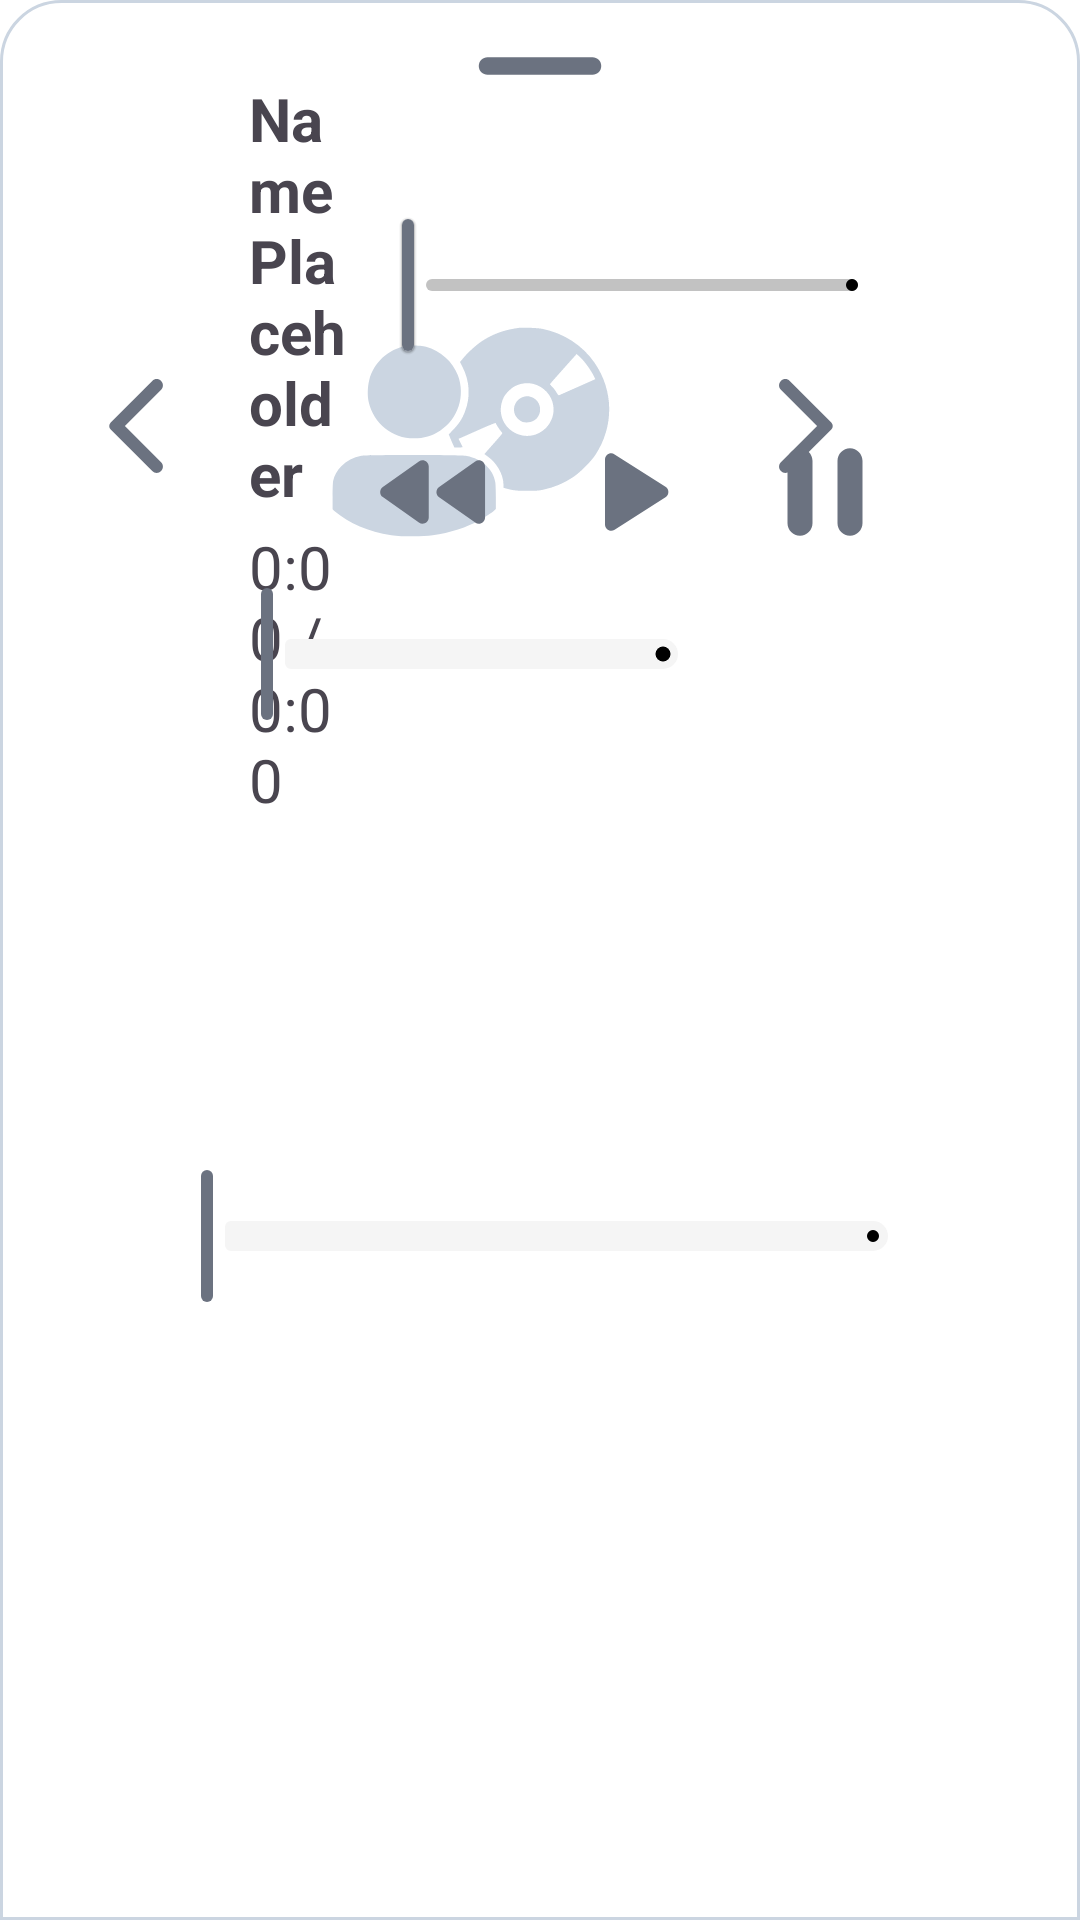

Produce the Android XML layout that renders to this screen, including the resource entries it uses.
<!-- AndroidManifest.xml: application theme Theme.MusicReader.Light -->
<!-- res/layout/bottom_dialog_player.xml -->
<?xml version="1.0" encoding="utf-8"?>
<androidx.constraintlayout.widget.ConstraintLayout xmlns:android="http://schemas.android.com/apk/res/android"
    android:layout_width="match_parent"
    android:layout_height="wrap_content"
    android:background="@drawable/border_shape"
    xmlns:app="http://schemas.android.com/apk/res-auto">

    <ImageView
        android:layout_width="70dp"
        android:layout_height="wrap_content"
        android:src="@drawable/round_remove_24"
        android:scaleType="centerCrop"
        app:layout_constraintEnd_toEndOf="parent"
        app:layout_constraintStart_toStartOf="parent"
        app:layout_constraintTop_toTopOf="parent"
        app:tint="?attr/colorSecondary"/>
    <LinearLayout
        android:layout_width="0dp"
        android:layout_height="wrap_content"
        android:layout_marginStart="73dp"
        android:orientation="vertical"
        app:layout_constraintEnd_toStartOf="@+id/linearLayout"
        app:layout_constraintStart_toStartOf="parent"
        app:layout_constraintTop_toTopOf="parent">

        <TextView
            android:id="@+id/trackName"
            android:layout_width="wrap_content"
            android:layout_height="wrap_content"
            android:layout_marginTop="16dp"
            android:text="@string/name_placeholder"
            android:textSize="20sp"
            android:textStyle="bold"/>

        <TextView
            android:id="@+id/trackTime"
            android:layout_width="wrap_content"
            android:layout_height="wrap_content"
            android:layout_marginTop="4dp"
            android:layout_marginBottom="10dp"
            android:text="@string/time_placeholder"
            android:textSize="20sp" />
    </LinearLayout>
    <ImageView
        android:id="@+id/btnPrevTrack"
        android:layout_width="40dp"
        android:layout_height="40dp"
        android:layout_marginStart="16dp"
        android:layout_marginTop="112dp"
        android:clickable="true"
        android:focusable="true"
        android:background="?attr/selectableItemBackgroundBorderless"
        android:contentDescription="@string/previous_track"
        android:src="@drawable/round_arrow_back_ios_24"
        app:layout_constraintStart_toStartOf="parent"
        app:layout_constraintTop_toTopOf="parent"
 />

    <com.pierfrancescosoffritti.androidyoutubeplayer.core.player.views.YouTubePlayerView
        android:id="@+id/youTunePlayer"
        android:layout_width="150dp"
        android:layout_height="100dp"
        android:layout_marginStart="72dp"
        android:layout_marginTop="84dp"
        android:visibility="gone"
        app:layout_constraintStart_toStartOf="parent"
        app:layout_constraintTop_toTopOf="parent" />

    
    <ImageView
        android:id="@+id/audioArtwork"
        android:layout_width="150dp"
        android:layout_height="100dp"
        android:layout_marginStart="72dp"
        android:layout_marginTop="84dp"
        android:contentDescription="@string/artwork"
        android:scaleType="fitCenter"
        android:src="@drawable/artwork"
        android:baseline="2dp"
        app:layout_constraintStart_toStartOf="parent"
        app:layout_constraintTop_toTopOf="parent" />

    
    <ProgressBar
        android:id="@+id/youtubeLoading"
        style="?android:attr/progressBarStyleSmall"
        android:layout_width="40dp"
        android:layout_height="40dp"
        android:indeterminate="true"
        android:visibility="gone"
        app:layout_constraintStart_toStartOf="@id/audioArtwork"
        app:layout_constraintTop_toTopOf="@id/audioArtwork"
        app:layout_constraintEnd_toEndOf="@id/audioArtwork"
        app:layout_constraintBottom_toBottomOf="@id/audioArtwork"/>

    <com.google.android.material.slider.Slider
        android:id="@+id/sliderTracks"
        style="@style/Widget.Material3.Slider"
        android:layout_width="170dp"
        android:layout_height="wrap_content"
        android:layout_marginStart="60dp"
        app:labelBehavior="gone"
        app:trackStopIndicatorSize="5dp"
        app:trackHeight="10dp"
        app:thumbColor="?attr/colorSecondary"
        app:layout_constraintStart_toStartOf="parent"
        app:layout_constraintTop_toBottomOf="@+id/audioArtwork" />

    <ImageView
        android:id="@+id/btnNextTrack"
        android:layout_width="40dp"
        android:layout_height="40dp"
        android:layout_marginStart="16dp"
        android:layout_marginTop="112dp"
        android:clickable="true"
        android:focusable="true"
        android:background="?attr/selectableItemBackgroundBorderless"
        android:contentDescription="@string/next_track"
        android:src="@drawable/round_arrow_forward_ios_24"
        app:layout_constraintStart_toEndOf="@+id/audioArtwork"
        app:layout_constraintTop_toTopOf="parent"
 />

    <com.google.android.material.slider.Slider
        android:id="@+id/sliderTime"
        style="@style/Widget.Material3.Slider"
        android:layout_width="0dp"
        android:layout_height="wrap_content"
        android:layout_margin="40dp"
        android:layout_marginStart="60dp"
        android:layout_marginTop="30dp"
        android:layout_marginEnd="60dp"
        android:layout_marginBottom="16dp"
        app:labelBehavior="gone"
        app:thumbColor="?attr/colorSecondary"
        app:layout_constraintBottom_toBottomOf="parent"
        app:layout_constraintEnd_toEndOf="parent"
        app:layout_constraintStart_toStartOf="parent"
        app:layout_constraintTop_toTopOf="@+id/sliderTracks"
        android:backgroundTint="?attr/colorSecondary"
        app:trackHeight="10dp" />

    <LinearLayout
        android:id="@+id/linearLayout"
        android:layout_width="180dp"
        android:layout_height="0dp"
        android:layout_marginTop="61dp"
        android:layout_marginEnd="50dp"
        android:orientation="vertical"
        app:layout_constraintEnd_toEndOf="parent"
        app:layout_constraintTop_toTopOf="parent">

        <LinearLayout
            android:layout_width="match_parent"
            android:layout_height="wrap_content">

            <com.google.android.material.slider.Slider
                android:id="@+id/volumeSlider"
                style="@style/Widget.MaterialComponents.Slider"
                android:layout_width="match_parent"
                android:layout_height="wrap_content"
                android:layout_marginBottom="20dp"
                app:labelBehavior="gone"
                app:thumbColor="?attr/colorSecondary"
                app:layout_constraintBottom_toBottomOf="parent"
                app:layout_constraintEnd_toEndOf="parent"
                app:layout_constraintStart_toStartOf="parent" />
        </LinearLayout>

        <LinearLayout
            android:layout_width="match_parent"
            android:layout_height="wrap_content"
            android:gravity="center"
            android:orientation="horizontal">

            <ImageView
                android:id="@+id/btnRestart"
                android:layout_width="50dp"
                android:layout_height="50dp"
                android:clickable="true"
                android:focusable="true"
                android:background="?attr/selectableItemBackgroundBorderless"
                android:contentDescription="@string/reset_button"
                android:src="@drawable/round_fast_rewind_24" />

            <ImageView
                android:id="@+id/btnPlay"
                android:layout_width="0dp"
                android:layout_height="50dp"
                android:layout_weight="1"
                android:clickable="true"
                android:focusable="true"
                android:background="?attr/selectableItemBackgroundBorderless"
                android:contentDescription="@string/play_button"
                android:src="@drawable/round_play_arrow_24"
                />

            <ImageView
                android:id="@+id/btnPause"
                android:layout_width="50dp"
                android:layout_height="50dp"
                android:contentDescription="@string/pause_button"
                android:clickable="true"
                android:focusable="true"
                android:src="@drawable/round_pause_24"
                android:background="?attr/selectableItemBackgroundBorderless" />
        </LinearLayout>


    </LinearLayout>
</androidx.constraintlayout.widget.ConstraintLayout>
<!-- resources referenced by this layout -->
<resources>
  <!-- drawable border_shape (drawable) -->
  <?xml version="1.0" encoding="utf-8"?>
  <shape xmlns:android="http://schemas.android.com/apk/res/android">
  
      <solid
          android:color="@color/white"/>
  
      <corners
          android:topLeftRadius="20dp"
          android:topRightRadius="20dp" />
      <padding
          android:left="10dp"
          android:right="10dp"
          android:top="10dp"
          android:bottom="10dp"/>
  
      <stroke
          android:width="1dp"
          android:color="@color/blue_outline"/>
  
  </shape>
  <!-- drawable round_arrow_back_ios_24 (drawable) -->
  <vector xmlns:android="http://schemas.android.com/apk/res/android" android:autoMirrored="true"
      android:height="24dp" android:tint="?attr/colorSecondary" android:viewportHeight="24" android:viewportWidth="24" android:width="24dp">
        
      <path android:fillColor="@android:color/white" android:pathData="M16.62,2.99c-0.49,-0.49 -1.28,-0.49 -1.77,0L6.54,11.3c-0.39,0.39 -0.39,1.02 0,1.41l8.31,8.31c0.49,0.49 1.28,0.49 1.77,0s0.49,-1.28 0,-1.77L9.38,12l7.25,-7.25c0.48,-0.48 0.48,-1.28 -0.01,-1.76z"/>
      
  </vector>
  <!-- drawable round_pause_24 (drawable) -->
  <vector xmlns:android="http://schemas.android.com/apk/res/android" android:height="24dp" android:tint="?attr/colorSecondary" android:viewportHeight="24" android:viewportWidth="24" android:width="24dp">
        
      <path android:fillColor="@android:color/white" android:pathData="M8,19c1.1,0 2,-0.9 2,-2L10,7c0,-1.1 -0.9,-2 -2,-2s-2,0.9 -2,2v10c0,1.1 0.9,2 2,2zM14,7v10c0,1.1 0.9,2 2,2s2,-0.9 2,-2L18,7c0,-1.1 -0.9,-2 -2,-2s-2,0.9 -2,2z"/>
      
  </vector>
  <!-- drawable round_play_arrow_24 (drawable) -->
  <vector xmlns:android="http://schemas.android.com/apk/res/android" android:height="24dp" android:tint="?attr/colorSecondary" android:viewportHeight="24" android:viewportWidth="24" android:width="24dp">
        
      <path android:fillColor="@android:color/white" android:pathData="M8,6.82v10.36c0,0.79 0.87,1.27 1.54,0.84l8.14,-5.18c0.62,-0.39 0.62,-1.29 0,-1.69L9.54,5.98C8.87,5.55 8,6.03 8,6.82z"/>
      
  </vector>
  <!-- drawable round_remove_24 (drawable) -->
  <vector xmlns:android="http://schemas.android.com/apk/res/android" android:height="24dp" android:tint="?attr/colorSecondary" android:viewportHeight="24" android:viewportWidth="24" android:width="24dp">
        
      <path android:fillColor="@android:color/white" android:pathData="M18,13H6c-0.55,0 -1,-0.45 -1,-1s0.45,-1 1,-1h12c0.55,0 1,0.45 1,1s-0.45,1 -1,1z"/>
      
  </vector>
  <string name="artwork">ArtWork</string>
  <string name="name_placeholder">Name Placeholder</string>
  <string name="next_track">Next Track</string>
  <string name="pause_button">Pause Button</string>
  <string name="play_button">Play Button</string>
  <string name="previous_track">previous track</string>
  <string name="reset_button">Reset Button</string>
  <string name="time_placeholder">0:00 / 0:00</string>
  <color name="white">#FFFFFF</color>
  <color name="blue_outline">#CBD5E1</color>
  <color name="classic_primary">#000000</color>
  <color name="classic_on_primary">#FFFFFF</color>
  <color name="classic_tertiary">#E5E7EB</color>
  <color name="classic_on_tertiary">#000000</color>
  <color name="classic_secondary">#6B7280</color>
  <color name="classic_on_secondary">#FFFFFF</color>
  <color name="classic_surface_variant">#F5F5F5</color>
  <color name="classic_on_surface_variant">#6B7280</color>
  <color name="classic_error">#BA1A1A</color>
  <color name="classic_on_error">#FFFFFF</color>
  <color name="classic_surface">#FFFFFF</color>
  <color name="classic_on_surface">#000000</color>
  <color name="classic_background">#FFFFFF</color>
  <color name="classic_on_background">#000000</color>
  <color name="classic_outline">#E5E7EB</color>
</resources>
